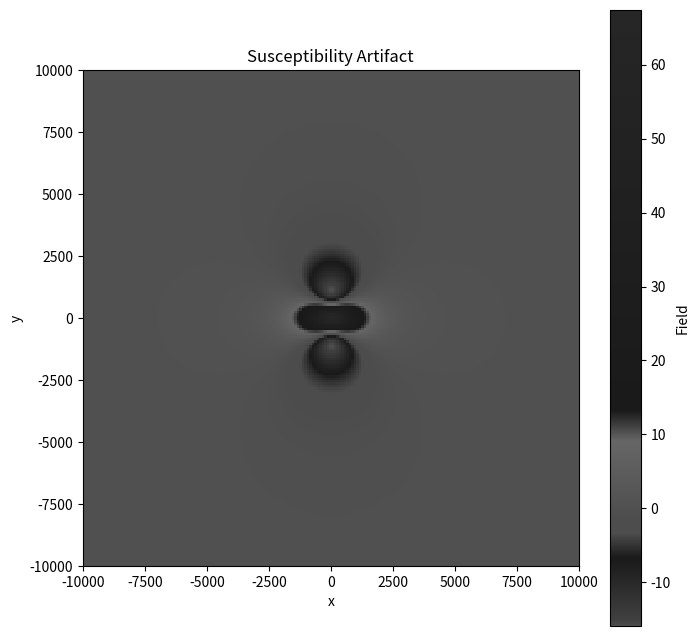

Write Python code to recreate this figure.
"""
Implementation based on:
[redacted]
"Passive Tracking and System Interfaces for Interventional MRI"

This only simulates the magnetic field, without any intravoxel dephasing (MRI effects).
"""

import matplotlib.pyplot as plt
import numpy as np
from matplotlib.colors import LinearSegmentedColormap

# Constants
B0 = 1.5  # Tesla
delta_chi = 0.05  # The susceptibility difference, this is an arbitrary value for visualization
V = 10  # The volume of the marker material, also arbitrary for visualization
x0 = y0 = z0 = 0  # The location of the marker material, assuming it's at the origin

# Define the grid for simulation
artifact_size = 1
artifact_resolution = 200
x = np.linspace(-artifact_size, artifact_size, artifact_resolution)
y = np.linspace(-artifact_size, artifact_size, artifact_resolution)
z = np.linspace(-artifact_size, artifact_size, artifact_resolution)
X, Y, Z = np.meshgrid(x, y, z)

# Calculate the field perturbation (Delta Bz)
# Using the equation provided in the screenshot
Delta_Bz = (B0 * delta_chi * V / (4 * np.pi)) * (X ** 2 + Y ** 2 - 2.2 * Z ** 2) / ((X ** 2 + Y ** 2 + Z ** 2) ** ( 2.5 ))

# Visualize the field perturbation in a 2D slice at z=0 (assuming symmetry along z-axis)
plt.figure(figsize=(8, 8))
graph_size = 10000

colors = [(0, (0.3, 0.3, 0.3)), (0.01, (0.25, 0.25, 0.25)), (0.11, (0.1, 0.1, 0.1)), (0.15, (0.3, 0.3, 0.3)), (0.17, (.3, .3, .3)), (0.3, (0.4, 0.4, 0.4)), (0.35, (0.1, 0.1, 0.1)), (1, (0.15, 0.15, 0.15))]
cmap_name = 'custom_colormap'
n_bins = 1000
custom_cmap = LinearSegmentedColormap.from_list(cmap_name, colors, N=n_bins)

noise_level = 1
noise = np.random.normal(0, noise_level, Delta_Bz.shape)
# Delta_Bz = Delta_Bz + noise

plt.imshow(np.rot90(Delta_Bz[:, 90, :]), extent=(-graph_size, graph_size, -graph_size, graph_size), cmap=custom_cmap, interpolation='none')
plt.colorbar(label='Field')
plt.title('Susceptibility Artifact')
plt.xlabel('x')
plt.ylabel('y')
plt.show()